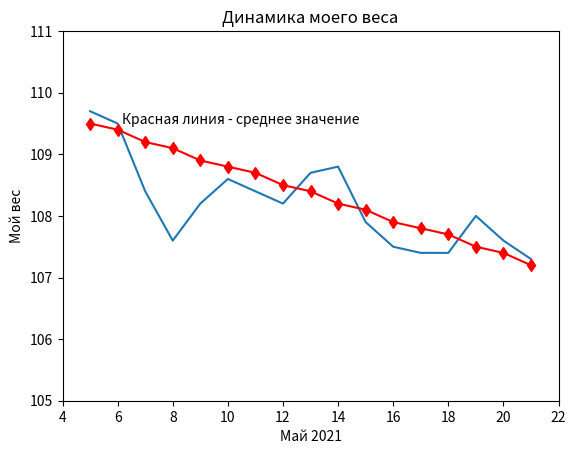

Here is the Python script that generated this plot:
import matplotlib.pyplot as plt

dni = [5, 6, 7, 8, 9, 10, 11, 12, 13, 14, 15, 16, 17, 18, 19, 20, 21  ]
mass = [109.7, 109.5, 108.4, 107.6, 108.2, 108.6, 108.4, 108.2, 108.7, 108.8, 107.9, 107.5, 107.4, 107.4, 108.0, 107.6, 107.3]
meanmass = []

difkg =mass[0] - mass[-1]

totalkkal = difkg*7716
real_kkal_day = totalkkal/ len(dni)
print(f'с {dni[0]} по {dni[-1]} мая, мой среднесуточный дефицит  составял ',  str(int(real_kkal_day)),  'калории')



for i in range(len(mass)):
    x = difkg/ len(mass)
    z = mass[1] - x*i
    modnum = float('{:.1f}'.format(z))
    meanmass.append(modnum )
    
x_max = int(max(dni)*1.05)
y_max = int(max(mass)*1.02)
y_min = int(min(mass)*0.98)
x_min = int(min(dni)*0.95)


plt.title('Динамика моего веса')    
plt.axis([x_min,x_max,y_min,y_max])
plt.ylabel('Мой вес')
plt.xlabel('Май 2021')
plt.text(6.15, 109.5, r'Красная линия - среднее значение')
plt.plot(dni, mass)

plt.plot(dni, meanmass, 'rd-')
plt.show()
